Run: headless pygame with SDL's dummy video driver; simulated clock (each Clock.tick advances the game by its frame time, no real sleeping); random seed 0; keys injected as events and as key.get_pressed() state; no mouse input; restart key R tapped at the start of phases 3 and 4.
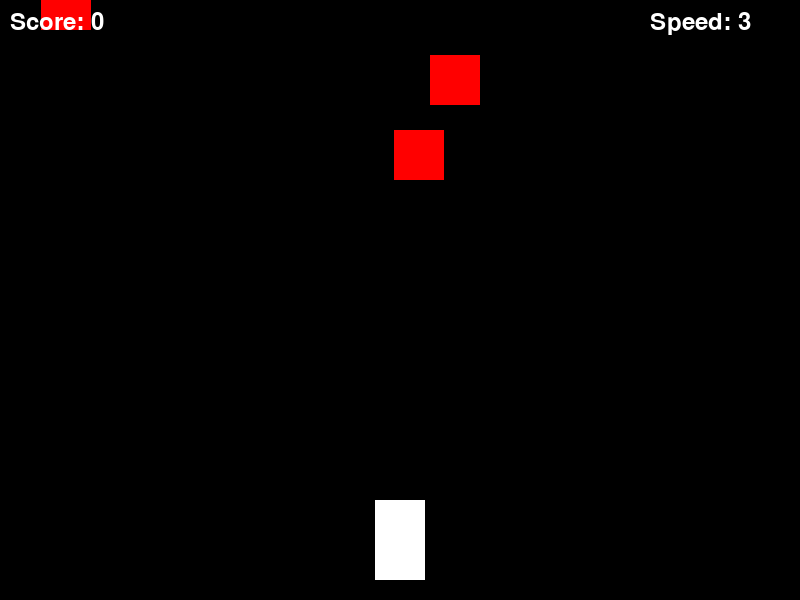
Frame 1 of 4 · flips 1–60 · no input
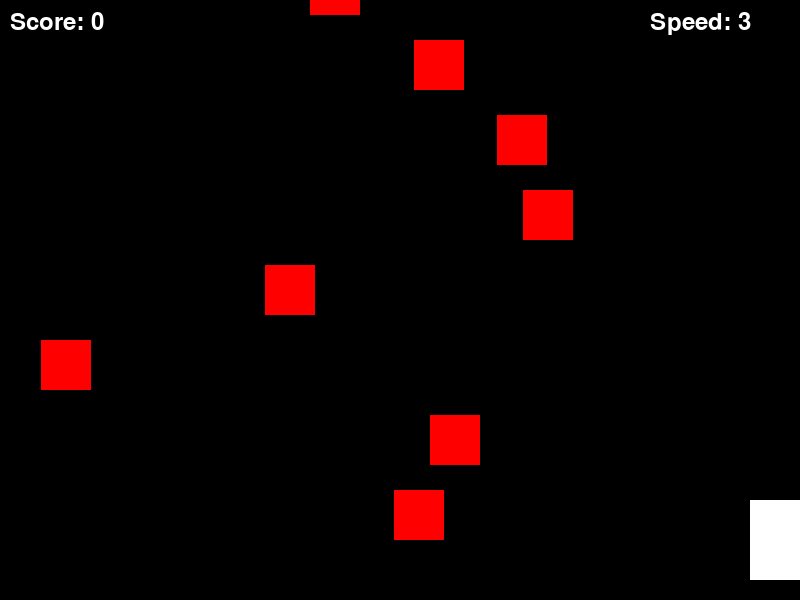
Frame 2 of 4 · flips 61–180 · tapped SPACE, RETURN · held RIGHT (→), D
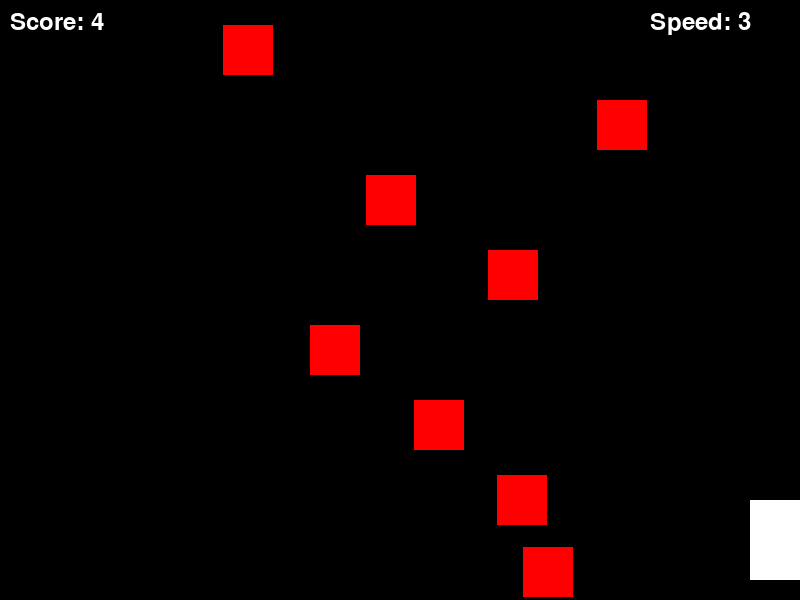
Frame 3 of 4 · flips 181–300 · tapped R · held DOWN (↓), S
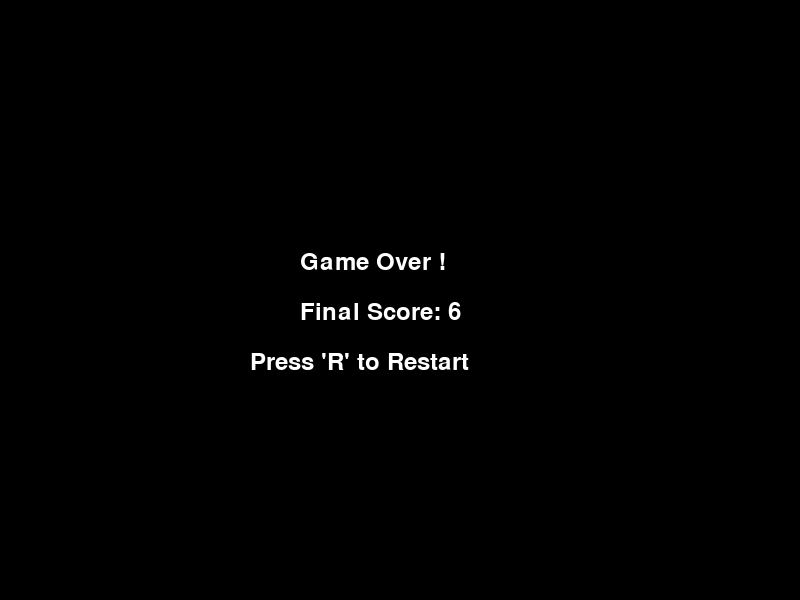
Frame 4 of 4 · flips 301–420 · tapped R · held LEFT (←), A, UP (↑), W

The pygame program that drew these frames:

import pygame
import random


pygame.init()

#display
WIDTH, HEIGHT = 800, 600
SCREEN = pygame.display.set_mode((WIDTH, HEIGHT))
pygame.display.set_caption("Blockfall Game")

#colors
WHITE = (255, 255, 255)
BLACK = (0, 0, 0)
RED = (255, 0, 0)

#player blcok
player_width, player_height = 50, 80
player_x = (WIDTH - player_width) // 2
player_y = HEIGHT - player_height - 20
player_speed = 5

#obstacles
obstacle_width, obstacle_height = 50, 50
obstacles = []
obstacle_speed = 3
obstacle_frequency = 25
obstacle_counter = 0
block_size_increase = 0.1
block_size_color = (0, 255, 0) 

#game variables
score = 0
font = pygame.font.Font(None, 36)
clock = pygame.time.Clock()
game_over = False

#text on screen
def draw_text(text, font, color, x, y):
    text_surface = font.render(text, True, color)
    text_rect = text_surface.get_rect()
    text_rect.topleft = (x, y)
    SCREEN.blit(text_surface, text_rect)

#loop
running = True
while running:
    SCREEN.fill(BLACK)

    #events
    for event in pygame.event.get():
        if event.type == pygame.QUIT:
            running = False

    if not game_over:
        #movement
        keys = pygame.key.get_pressed()
        if keys[pygame.K_LEFT]:
            player_x -= player_speed
        if keys[pygame.K_RIGHT]:
            player_x += player_speed

        #bounding player
        if player_x < 0:
            player_x = 0
        if player_x > WIDTH - player_width:
            player_x = WIDTH - player_width

    
        if obstacle_counter % obstacle_frequency == 0:
            obstacle_x = random.randint(0, WIDTH - obstacle_width)
            obstacle_y = -obstacle_height
            obstacles.append(pygame.Rect(obstacle_x, obstacle_y, obstacle_width, obstacle_height))
        obstacle_counter += 1

        #move & color
        for obstacle in obstacles:
            obstacle.y += obstacle_speed
            pygame.draw.rect(SCREEN, RED, obstacle)

            #collison detection
            if obstacle.colliderect((player_x, player_y, player_width, player_height)):
                game_over = True

            #remove passed obsticles
            if obstacle.top > HEIGHT:
                obstacles.remove(obstacle)
                score += 1
                if score % 50 == 0:
                    #increase obstacle size
                    obstacle_width = int(obstacle_width * (1 + block_size_increase))
                    obstacle_height = int(obstacle_height * (1 + block_size_increase))
                if score % 100 == 0:
                    obstacle_speed += 1  #increase obstacle speed

        #player block
        pygame.draw.rect(SCREEN, WHITE, (player_x, player_y, player_width, player_height))

        #draw score
        draw_text(f"Score: {score}", font, WHITE, 10, 10)

        #draw obstacle speed
        draw_text(f"Speed: {obstacle_speed}", font, WHITE, WIDTH - 150, 10)
    else:
        #draw game over message
        draw_text("Game Over !", font, WHITE, WIDTH // 2 - 100, HEIGHT // 2 - 50)
        draw_text(f"Final Score: {score}", font, WHITE, WIDTH // 2 - 100, HEIGHT // 2)
        draw_text("Press 'R' to Restart", font, WHITE, WIDTH // 2 - 150, HEIGHT // 2 + 50)

        #'R' for restart
        keys = pygame.key.get_pressed()
        if keys[pygame.K_r]:
            game_over = False
            score = 0
            player_x = (WIDTH - player_width) // 2
            obstacles.clear()
            obstacle_speed = 3

    pygame.display.flip()
    clock.tick(60)

pygame.quit()
